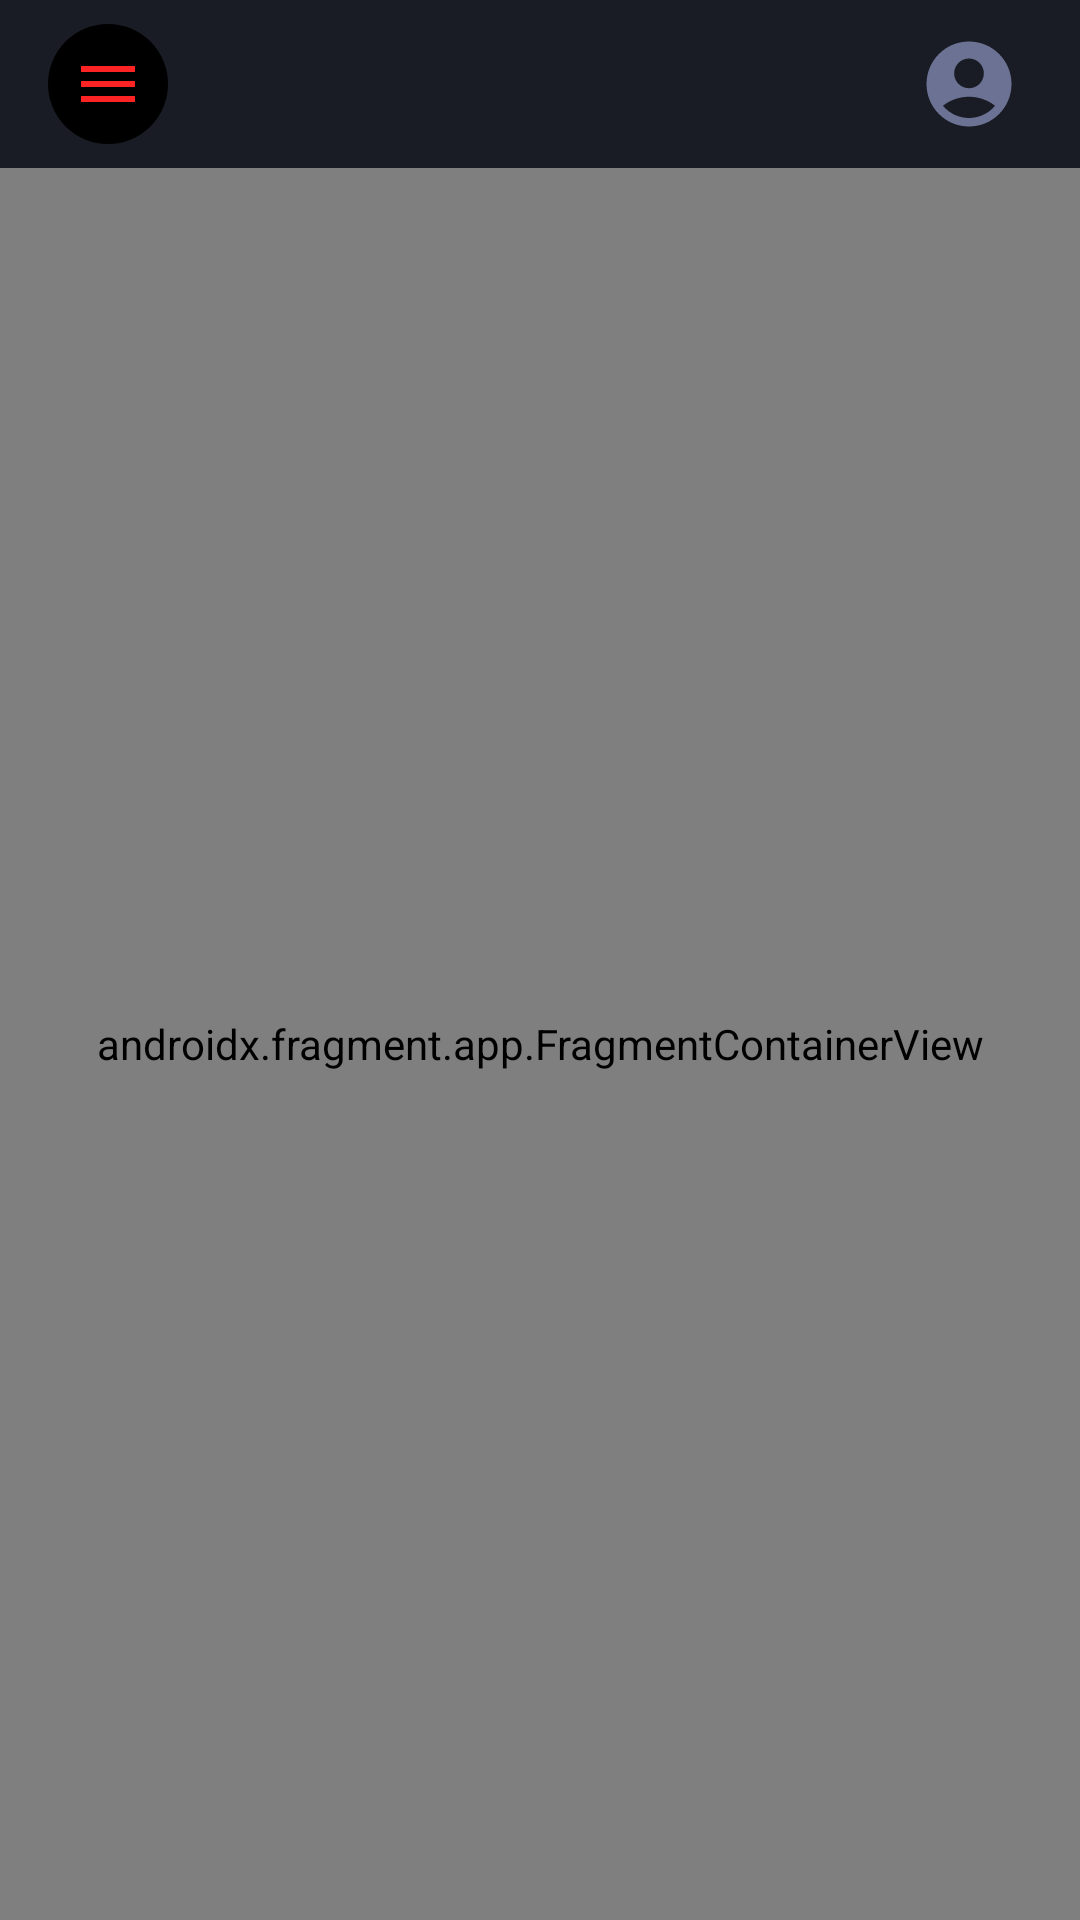

Here is an Android app screen rendered from its layout file. Give the layout XML and the strings, colors and styles it references.
<!-- AndroidManifest.xml: application theme Theme.Polihack -->
<!-- res/layout/activity_dashboard.xml -->
<?xml version="1.0" encoding="utf-8"?>
<androidx.constraintlayout.widget.ConstraintLayout xmlns:android="http://schemas.android.com/apk/res/android"
    xmlns:app="http://schemas.android.com/apk/res-auto"
    xmlns:tools="http://schemas.android.com/tools"
    android:layout_width="match_parent"
    android:layout_height="match_parent"
    tools:context=".DashboardActivity">

    <androidx.appcompat.widget.Toolbar
        android:id="@+id/toolbar"
        android:layout_width="match_parent"
        android:layout_height="wrap_content"
        android:background="@color/primary_item_dark_background"
        app:layout_constraintEnd_toEndOf="parent"
        app:layout_constraintStart_toStartOf="parent"
        app:layout_constraintTop_toTopOf="parent">

        <androidx.constraintlayout.widget.ConstraintLayout
            android:id="@+id/toolbar_layout"
            android:layout_width="match_parent"
            android:layout_height="match_parent"
            tools:layout_editor_absoluteX="16dp"
            android:layout_margin="0dp"
            tools:layout_editor_absoluteY="8dp">

            <ImageView
                android:id="@+id/menu_button"
                android:layout_width="wrap_content"
                android:layout_height="wrap_content"
                android:background="@drawable/menu_background"
                android:src="@drawable/ic_baseline_menu_24"
                app:layout_constraintBottom_toBottomOf="parent"
                app:layout_constraintStart_toStartOf="parent"
                app:layout_constraintTop_toTopOf="parent"
                android:contentDescription="@string/main_menu_button" />

            <ImageView
                android:id="@+id/profile_button"
                android:layout_width="wrap_content"
                android:layout_height="wrap_content"
                android:layout_marginEnd="20dp"
                android:src="@drawable/account_image_34"
                app:layout_constraintBottom_toBottomOf="parent"
                app:layout_constraintEnd_toEndOf="parent"
                app:layout_constraintTop_toTopOf="parent"
                android:contentDescription="@string/profile_button" />

        </androidx.constraintlayout.widget.ConstraintLayout>

    </androidx.appcompat.widget.Toolbar>

    <androidx.fragment.app.FragmentContainerView
        android:id="@+id/dashboard_activity_container"
        android:name="com.example.polihack.view.DashboardFragment"
        android:layout_width="match_parent"
        android:layout_height="0dp"
        app:layout_constraintBottom_toBottomOf="parent"
        app:layout_constraintEnd_toEndOf="parent"
        app:layout_constraintStart_toStartOf="parent"
        app:layout_constraintTop_toBottomOf="@id/toolbar"
        tools:layout="@layout/fragment_fragment_dashboard" />

</androidx.constraintlayout.widget.ConstraintLayout>
<!-- res/layout/fragment_fragment_dashboard.xml (included above) -->
<?xml version="1.0" encoding="utf-8"?>
<FrameLayout xmlns:android="http://schemas.android.com/apk/res/android"
    xmlns:tools="http://schemas.android.com/tools"
    android:layout_width="match_parent"
    android:layout_height="match_parent"
    tools:context=".view.DashboardFragment">

    <TextView
        android:layout_width="match_parent"
        android:layout_height="match_parent"
        android:text="Hello" />

</FrameLayout>
<!-- resources referenced by this layout -->
<resources>
  <color name="primary_item_dark_background">#191C24</color>
  <!-- drawable account_image_34 (drawable) -->
  <vector android:height="34dp" android:tint="@color/dashboard_subtext_color"
      android:viewportHeight="24" android:viewportWidth="24"
      android:width="34dp" xmlns:android="http://schemas.android.com/apk/res/android">
      <path android:fillColor="@android:color/white" android:pathData="M12,2C6.48,2 2,6.48 2,12s4.48,10 10,10s10,-4.48 10,-10S17.52,2 12,2zM12,6c1.93,0 3.5,1.57 3.5,3.5S13.93,13 12,13s-3.5,-1.57 -3.5,-3.5S10.07,6 12,6zM12,20c-2.03,0 -4.43,-0.82 -6.14,-2.88C7.55,15.8 9.68,15 12,15s4.45,0.8 6.14,2.12C16.43,19.18 14.03,20 12,20z"/>
  </vector>
  <!-- drawable ic_baseline_menu_24 (drawable) -->
  <vector android:height="24dp" android:tint="@color/dashboard_main_font_color"
      android:viewportHeight="24" android:viewportWidth="24"
      android:width="24dp" xmlns:android="http://schemas.android.com/apk/res/android">
      <path android:fillColor="@android:color/white" android:pathData="M3,18h18v-2L3,16v2zM3,13h18v-2L3,11v2zM3,6v2h18L21,6L3,6z"/>
  </vector>
  <!-- drawable menu_background (drawable) -->
  <?xml version="1.0" encoding="utf-8"?>
  <shape xmlns:android="http://schemas.android.com/apk/res/android"
      android:shape="oval">
      <solid android:color="@color/primary_background_color" />
  
      <padding
          android:bottom="@dimen/menu_button_padding"
          android:left="@dimen/menu_button_padding"
          android:right="@dimen/menu_button_padding"
          android:top="@dimen/menu_button_padding" />
  </shape>
  <style name="Theme.Polihack" parent="Theme.MaterialComponents.DayNight.NoActionBar">
          
          <item name="colorPrimary">@color/purple_500</item>
          <item name="colorPrimaryVariant">@color/purple_700</item>
          <item name="colorOnPrimary">@color/white</item>
          
          <item name="colorSecondary">@color/teal_200</item>
          <item name="colorSecondaryVariant">@color/teal_700</item>
          <item name="colorOnSecondary">@color/black</item>
          
          <item name="android:statusBarColor">?attr/colorPrimaryVariant</item>
          
      </style>
  <color name="dashboard_subtext_color">#6C7293</color>
  <color name="dashboard_main_font_color">#FB2323</color>
  <color name="primary_background_color">#000</color>
  <dimen name="menu_button_padding">8dp</dimen>
  <color name="purple_500">#FF6200EE</color>
  <color name="purple_700">#FF3700B3</color>
  <color name="white">#FFFFFFFF</color>
  <color name="teal_200">#FF03DAC5</color>
  <color name="teal_700">#FF018786</color>
  <color name="black">#FF000000</color>
</resources>
